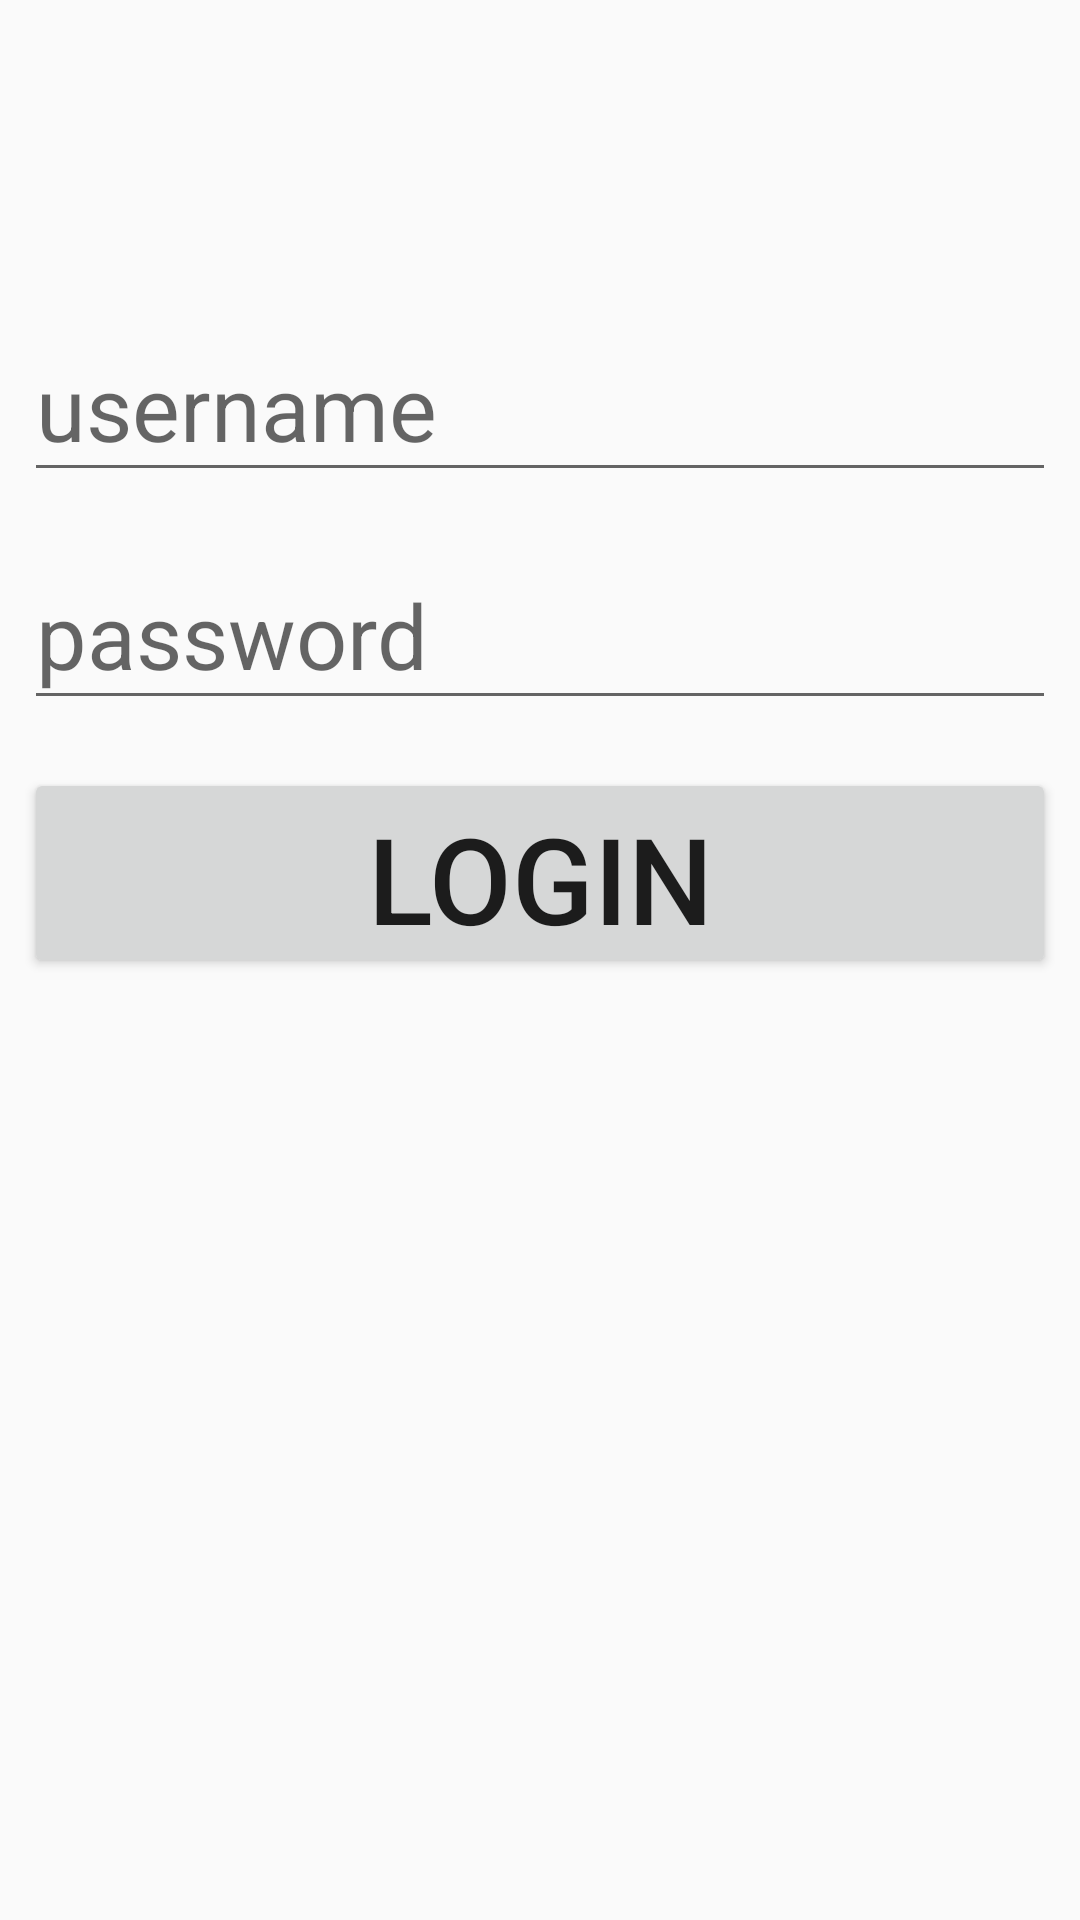

Layout XML and referenced resources for this Android screen:
<!-- AndroidManifest.xml: application theme Theme.PickupGameFinder -->
<!-- res/layout/fragment_login.xml -->
<?xml version="1.0" encoding="utf-8"?>
<ScrollView xmlns:android="http://schemas.android.com/apk/res/android"
    xmlns:app="http://schemas.android.com/apk/res-auto"
    xmlns:tools="http://schemas.android.com/tools"
    android:id="@+id/main"
    android:tag="LoginFragment"
    android:orientation="horizontal"
    android:layout_width="match_parent"
    android:layout_height="match_parent"
    tools:context=".ui.Fragments.LoginFragment">

    <LinearLayout
        android:layout_width="match_parent"
        android:layout_height="wrap_content"
        android:layout_marginHorizontal="8sp"
        android:layout_marginVertical="8sp"
        android:orientation="vertical">

        <TextView
            android:id="@+id/signin_errorMessage"
            android:textSize="25sp"
            android:layout_width="match_parent"
            android:scrollHorizontally="false"
            android:layout_height="80sp"
            android:layout_marginVertical="4sp"
            android:text=""
            android:textColor="@color/design_default_color_error">

        </TextView>
    <EditText
        android:id="@+id/signin_username"
        android:layout_width="match_parent"
        android:layout_height="60sp"
        android:hint="username"
        android:layout_marginVertical="8sp"
        android:inputType="text"
        android:textSize="30sp"/>

    <EditText
        android:id="@+id/signin_password"
        android:layout_width="match_parent"
        android:layout_height="60sp"
        android:hint="password"
        android:layout_marginVertical="8sp"
        android:inputType="textPassword"
        android:textSize="30sp"/>

        <Button
            android:id="@+id/signin_login_button"
            android:layout_width="match_parent"
            android:layout_height="70sp"
            android:layout_marginVertical="8sp"
            android:text="Login"
            android:textSize="40sp" />
    </LinearLayout>
</ScrollView>
<!-- resources referenced by this layout -->
<resources>
  <style name="Theme.PickupGameFinder" parent="Theme.AppCompat.Light.DarkActionBar">
          
          <item name="colorPrimary">@color/purple_500</item>
          <item name="colorPrimaryVariant">@color/purple_700</item>
          <item name="colorOnPrimary">@color/white</item>
          
          <item name="colorSecondary">@color/teal_200</item>
          <item name="colorSecondaryVariant">@color/teal_700</item>
          <item name="colorOnSecondary">@color/black</item>
          
          <item name="android:statusBarColor" tools:targetApi="l">?attr/colorPrimaryVariant</item>
          
      </style>
  <!-- not gathered from this repository: default colours our renderer supplied (Android Studio template values) -->
  <color name="purple_500">#FF6200EE</color>
  <color name="purple_700">#FF3700B3</color>
  <color name="teal_200">#FF03DAC5</color>
  <color name="teal_700">#FF018786</color>
  <color name="black">#FF000000</color>
  <color name="white">#FFFFFFFF</color>
</resources>
